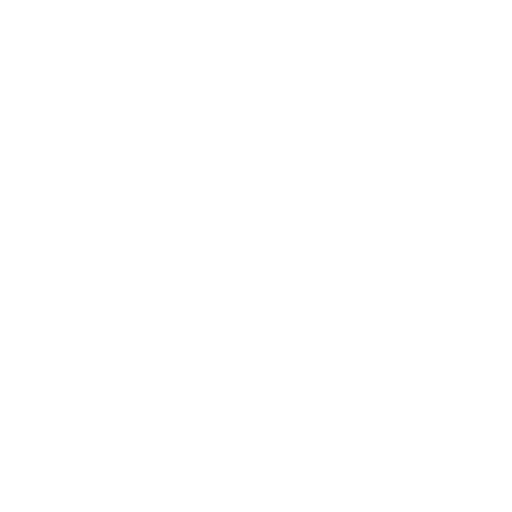
t = 0.00 s
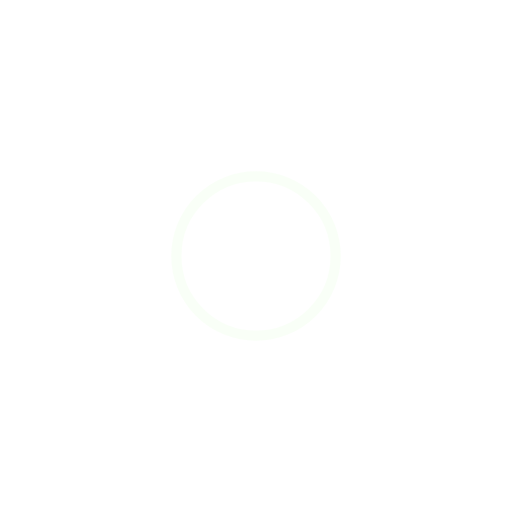
t = 0.25 s
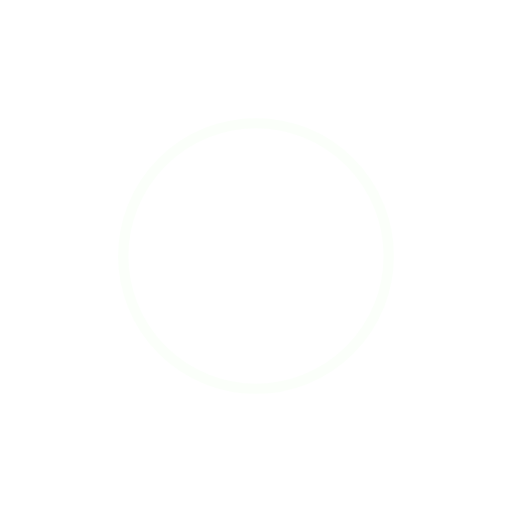
t = 0.50 s
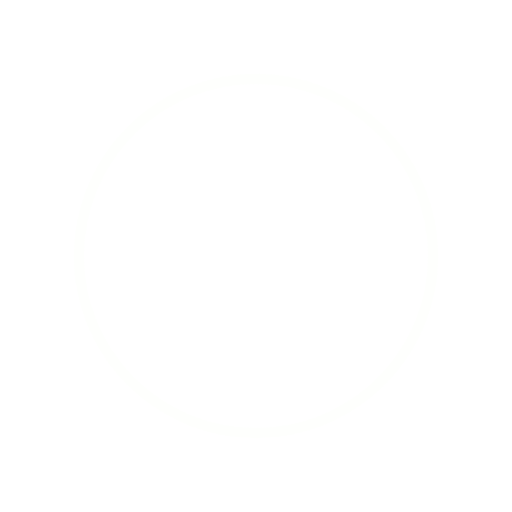
t = 0.75 s

The animated SVG that drew these frames (rendered in a browser with its animation timeline set to each time). Animation: 4 SMIL elements (animate=4); one cycle of 1.00 s, repeats indefinitely.

<?xml version="1.0" encoding="utf-8"?>
<svg xmlns="http://www.w3.org/2000/svg" xmlns:xlink="http://www.w3.org/1999/xlink" style="margin: auto; background: none; display: block; shape-rendering: auto;" width="88px" height="88px" viewBox="0 0 100 100" preserveAspectRatio="xMidYMid">
<circle cx="50" cy="50" r="11.5923" fill="none" stroke="#ffffff" stroke-width="2">
  <animate attributeName="r" repeatCount="indefinite" dur="1s" values="0;40" keyTimes="0;1" keySplines="0 0.2 0.8 1" calcMode="spline" begin="-0.5s"></animate>
  <animate attributeName="opacity" repeatCount="indefinite" dur="1s" values="1;0" keyTimes="0;1" keySplines="0.2 0 0.8 1" calcMode="spline" begin="-0.5s"></animate>
</circle>
<circle cx="50" cy="50" r="31.9038" fill="none" stroke="#f8fff5" stroke-width="2">
  <animate attributeName="r" repeatCount="indefinite" dur="1s" values="0;40" keyTimes="0;1" keySplines="0 0.2 0.8 1" calcMode="spline"></animate>
  <animate attributeName="opacity" repeatCount="indefinite" dur="1s" values="1;0" keyTimes="0;1" keySplines="0.2 0 0.8 1" calcMode="spline"></animate>
</circle>
<!-- [ldio] generated by https://loading.io/ --></svg>